Run: headless pygame with SDL's dummy video driver; simulated clock (each Clock.tick advances the game by its frame time, no real sleeping); random seed 0; keys injected as events and as key.get_pressed() state; no mouse input.
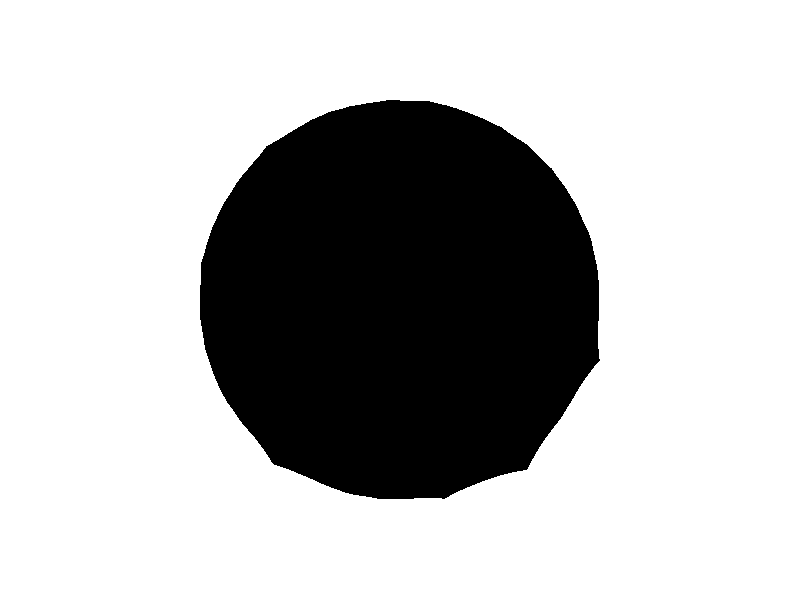
Frame 1 of 1 · flips 1–60 · no input (game ended)

The pygame program that drew these frames:

import pygame
import random
import math

class ScreenWipeBurst:
    def __init__(self, screen_width, screen_height, num_particles=50, particle_speed=5, max_size=100):
        """
        Initialize the burst animation.

        Args:
            screen_width (int): Width of the screen.
            screen_height (int): Height of the screen.
            num_particles (int): Number of particles in the burst.
            particle_speed (int): Speed of particle expansion.
            max_size (int): Maximum size of each particle before it stops growing.
        """
        self.screen_width = screen_width
        self.screen_height = screen_height
        self.num_particles = num_particles
        self.particle_speed = particle_speed
        self.max_size = max_size
        self.particles = []

        # Initialize particles at the center of the screen
        for _ in range(self.num_particles):
            angle = random.uniform(0, 2 * math.pi)  # Random direction
            self.particles.append({
                "x": screen_width // 2,
                "y": screen_height // 2,
                "vx": math.cos(angle) * particle_speed,
                "vy": math.sin(angle) * particle_speed,
                "size": 0  # Initial size
            })

        self.animation_complete = False

    def update(self):
        """
        Update the position and size of each particle.
        """
        if self.animation_complete:
            return

        for particle in self.particles:
            particle["x"] += particle["vx"]
            particle["y"] += particle["vy"]
            particle["size"] += self.particle_speed / 2

        # Check if all particles have reached the max size
        if all(p["size"] >= self.max_size for p in self.particles):
            self.animation_complete = True

    def draw(self, screen):
        """
        Draw the burst particles on the screen.

        Args:
            screen (pygame.Surface): The screen to draw the particles on.
        """
        for particle in self.particles:
            pygame.draw.circle(screen, (255, 255, 255), (int(particle["x"]), int(particle["y"])), int(particle["size"]))

    def is_complete(self):
        """
        Check if the animation is complete.

        Returns:
            bool: True if the animation is complete, False otherwise.
        """
        return self.animation_complete


import pygame

pygame.init()

# Screen setup
SCREEN_WIDTH = 800
SCREEN_HEIGHT = 600
screen = pygame.display.set_mode((SCREEN_WIDTH, SCREEN_HEIGHT))
pygame.display.set_caption("Burst Screen Wipe Animation")
BLACK = (0, 0, 0)

# Initialize the burst animation
burst_animation = ScreenWipeBurst(SCREEN_WIDTH, SCREEN_HEIGHT, num_particles=100, particle_speed=10, max_size=200)

# Main loop
running = True
clock = pygame.time.Clock()

while running:
    for event in pygame.event.get():
        if event.type == pygame.QUIT:
            running = False

    # Clear the screen
    screen.fill(BLACK)

    # Update and draw the burst animation
    burst_animation.update()
    burst_animation.draw(screen)

    # Stop animation when complete
    if burst_animation.is_complete():
        print("Animation complete!")
        running = False

    # Update display
    pygame.display.flip()
    clock.tick(60)  # Limit FPS to 60

pygame.quit()
